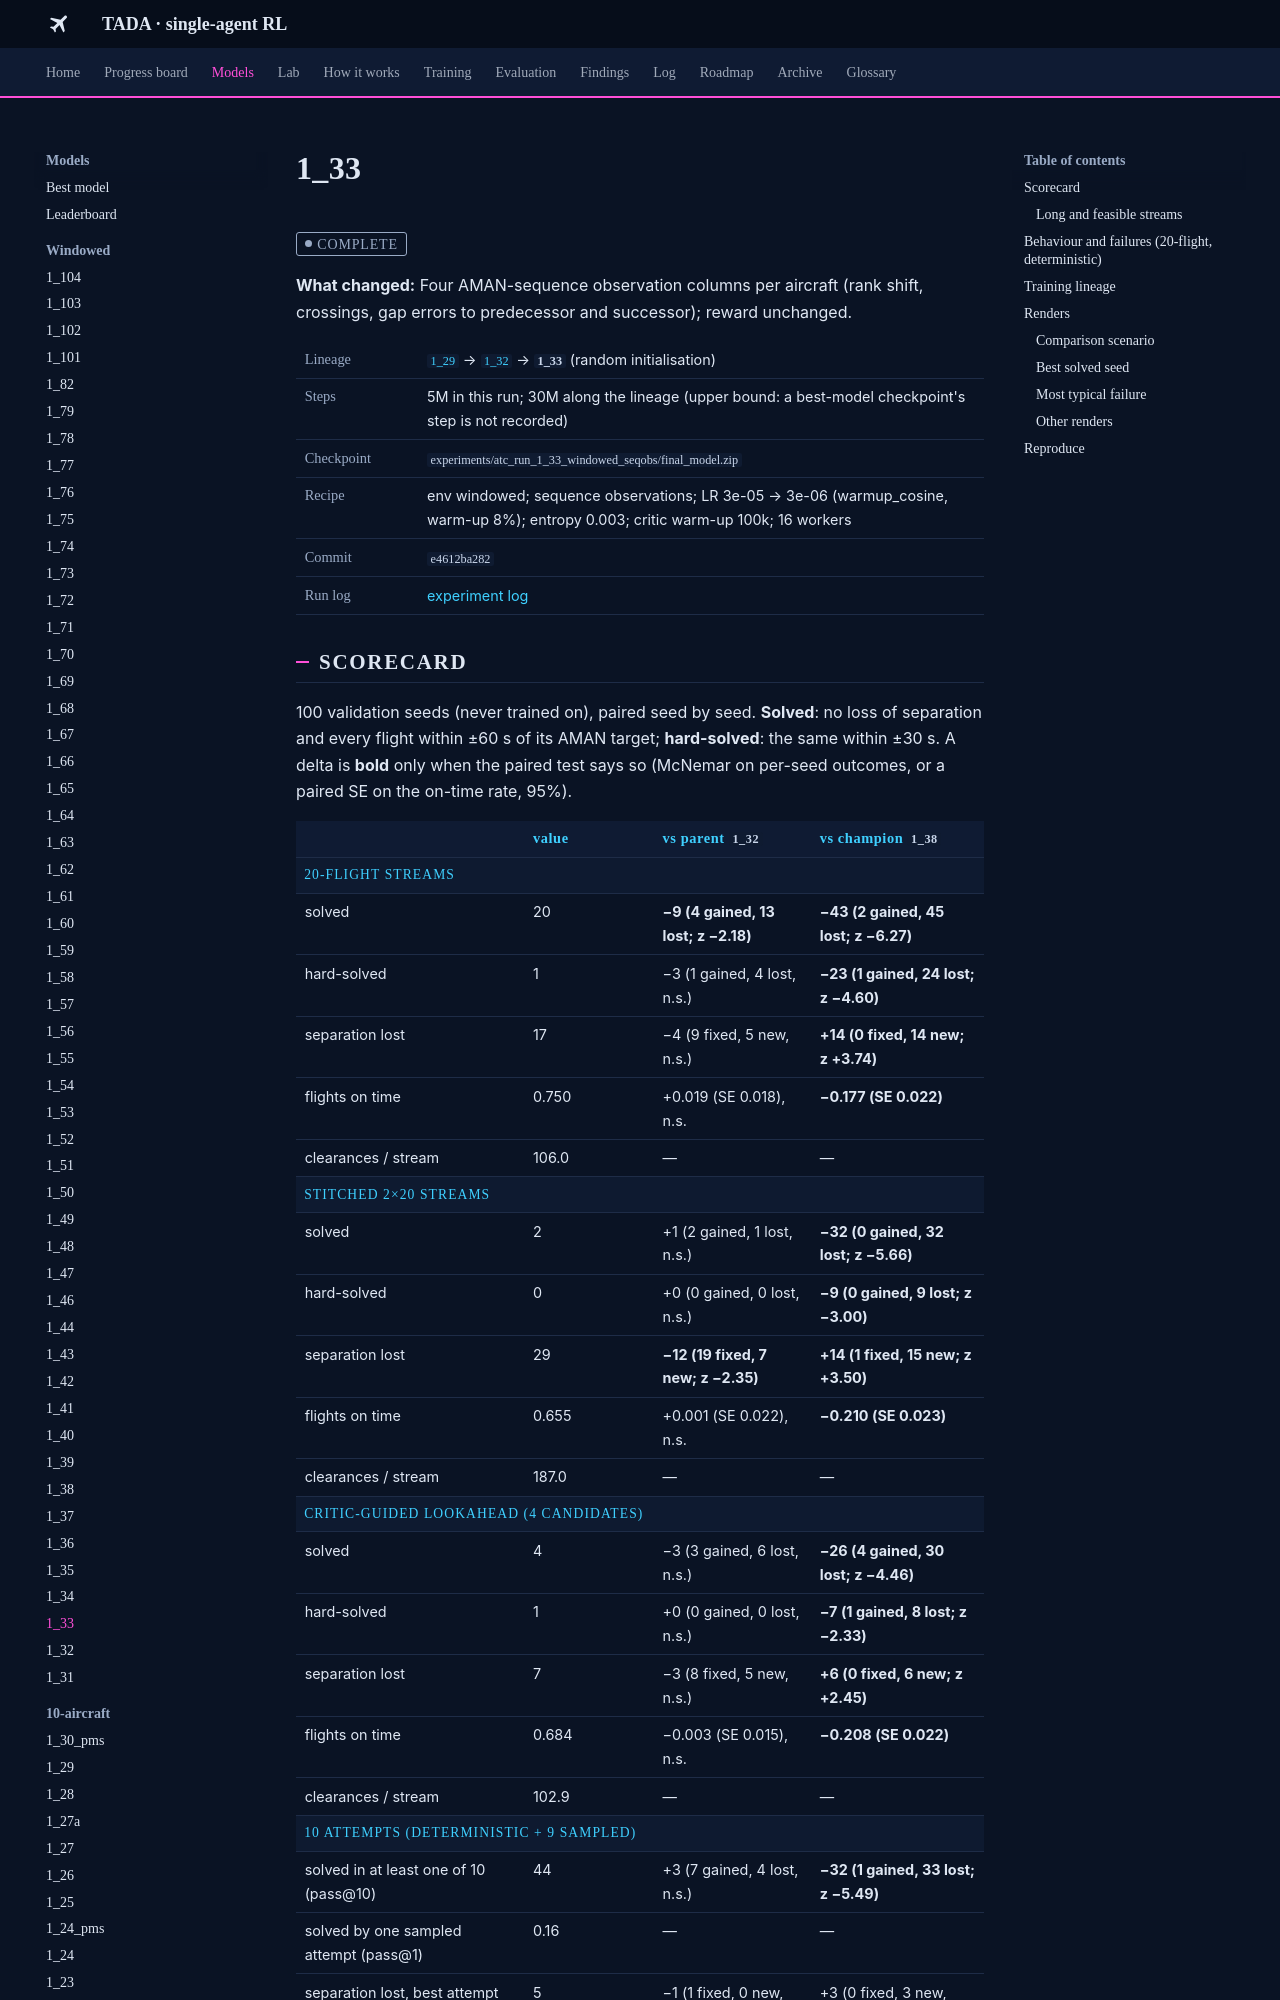

repository: leander-grech/tada-single-agent-docs · page: models/1_33/index.html · generator: mkdocs

<!-- Generated by tools/build_model_docs.py from models.yaml. Do not edit by hand. -->
# 1_33

<span class="tada-chip tada-chip--muted">complete</span>

**What changed:** Four AMAN-sequence observation columns per aircraft (rank shift, crossings, gap errors to predecessor and successor); reward unchanged.

<table class="tada-table tada-facts"><tbody><tr><th>Lineage</th><td><a href="../../models/1_29/"><code>1_29</code></a> → <a href="../../models/1_32/"><code>1_32</code></a> → <strong><code>1_33</code></strong> (random initialisation)</td></tr><tr><th>Steps</th><td>5M in this run; 30M along the lineage (upper bound: a best-model checkpoint's step is not recorded)</td></tr><tr><th>Checkpoint</th><td><code>experiments/atc_run_1_33_windowed_seqobs/final_model.zip</code></td></tr><tr><th>Recipe</th><td>env windowed; sequence observations; LR 3e-05 → 3e-06 (warmup_cosine, warm-up 8%); entropy 0.003; critic warm-up 100k; 16 workers</td></tr><tr><th>Commit</th><td><code>e4612ba282</code></td></tr><tr><th>Run log</th><td><a href="../../log/#run-1-33">experiment log</a></td></tr></tbody></table>

## Scorecard

100 validation seeds (never trained on), paired seed by seed. **Solved**: no loss of separation and every flight within ±60 s of its AMAN target; **hard-solved**: the same within ±30 s. A delta is **bold** only when the paired test says so (McNemar on per-seed outcomes, or a paired SE on the on-time rate, 95%).

<table class="tada-table"><thead><tr><th></th><th>value</th><th>vs parent <code>1_32</code></th><th>vs champion <code>1_38</code></th></tr></thead><tbody><tr class="tada-group"><th colspan="4">20-flight streams</th></tr><tr><td>solved</td><td>20</td><td><strong>−9 (4 gained, 13 lost; z −2.18)</strong></td><td><strong>−43 (2 gained, 45 lost; z −6.27)</strong></td></tr><tr><td>hard-solved</td><td>1</td><td>−3 (1 gained, 4 lost, n.s.)</td><td><strong>−23 (1 gained, 24 lost; z −4.60)</strong></td></tr><tr><td>separation lost</td><td>17</td><td>−4 (9 fixed, 5 new, n.s.)</td><td><strong>+14 (0 fixed, 14 new; z +3.74)</strong></td></tr><tr><td>flights on time</td><td>0.750</td><td>+0.019 (SE 0.018), n.s.</td><td><strong>−0.177 (SE 0.022)</strong></td></tr><tr><td>clearances / stream</td><td>106.0</td><td>—</td><td>—</td></tr><tr class="tada-group"><th colspan="4">stitched 2×20 streams</th></tr><tr><td>solved</td><td>2</td><td>+1 (2 gained, 1 lost, n.s.)</td><td><strong>−32 (0 gained, 32 lost; z −5.66)</strong></td></tr><tr><td>hard-solved</td><td>0</td><td>+0 (0 gained, 0 lost, n.s.)</td><td><strong>−9 (0 gained, 9 lost; z −3.00)</strong></td></tr><tr><td>separation lost</td><td>29</td><td><strong>−12 (19 fixed, 7 new; z −2.35)</strong></td><td><strong>+14 (1 fixed, 15 new; z +3.50)</strong></td></tr><tr><td>flights on time</td><td>0.655</td><td>+0.001 (SE 0.022), n.s.</td><td><strong>−0.210 (SE 0.023)</strong></td></tr><tr><td>clearances / stream</td><td>187.0</td><td>—</td><td>—</td></tr><tr class="tada-group"><th colspan="4">critic-guided lookahead (4 candidates)</th></tr><tr><td>solved</td><td>4</td><td>−3 (3 gained, 6 lost, n.s.)</td><td><strong>−26 (4 gained, 30 lost; z −4.46)</strong></td></tr><tr><td>hard-solved</td><td>1</td><td>+0 (0 gained, 0 lost, n.s.)</td><td><strong>−7 (1 gained, 8 lost; z −2.33)</strong></td></tr><tr><td>separation lost</td><td>7</td><td>−3 (8 fixed, 5 new, n.s.)</td><td><strong>+6 (0 fixed, 6 new; z +2.45)</strong></td></tr><tr><td>flights on time</td><td>0.684</td><td>−0.003 (SE 0.015), n.s.</td><td><strong>−0.208 (SE 0.022)</strong></td></tr><tr><td>clearances / stream</td><td>102.9</td><td>—</td><td>—</td></tr><tr class="tada-group"><th colspan="4">10 attempts (deterministic + 9 sampled)</th></tr><tr><td>solved in at least one of 10 (pass@10)</td><td>44</td><td>+3 (7 gained, 4 lost, n.s.)</td><td><strong>−32 (1 gained, 33 lost; z −5.49)</strong></td></tr><tr><td>solved by one sampled attempt (pass@1)</td><td>0.16</td><td>—</td><td>—</td></tr><tr><td>separation lost, best attempt</td><td>5</td><td>−1 (1 fixed, 0 new, n.s.)</td><td>+3 (0 fixed, 3 new, n.s.)</td></tr><tr><td>flights on time, best attempt</td><td>0.829</td><td>—</td><td>—</td></tr><tr><td>never solved: safety-bound / precision-bound</td><td>5 / 51</td><td>—</td><td>—</td></tr></tbody></table>
